Labelled photos from "orFold4", an image-classification folder in Nazc/BGA-multi-illumination-dataset. The possible labels are: absence of component, presence defect, presence good.

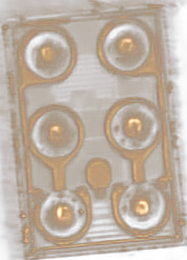
Label: presence good

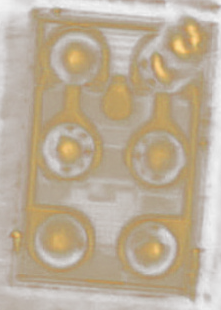
Label: presence defect

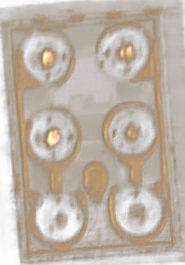
Label: absence of component

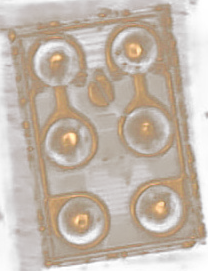
Label: presence good

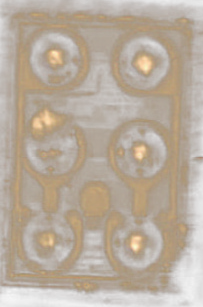
Label: presence defect

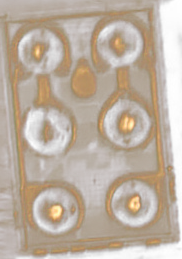
Label: absence of component
